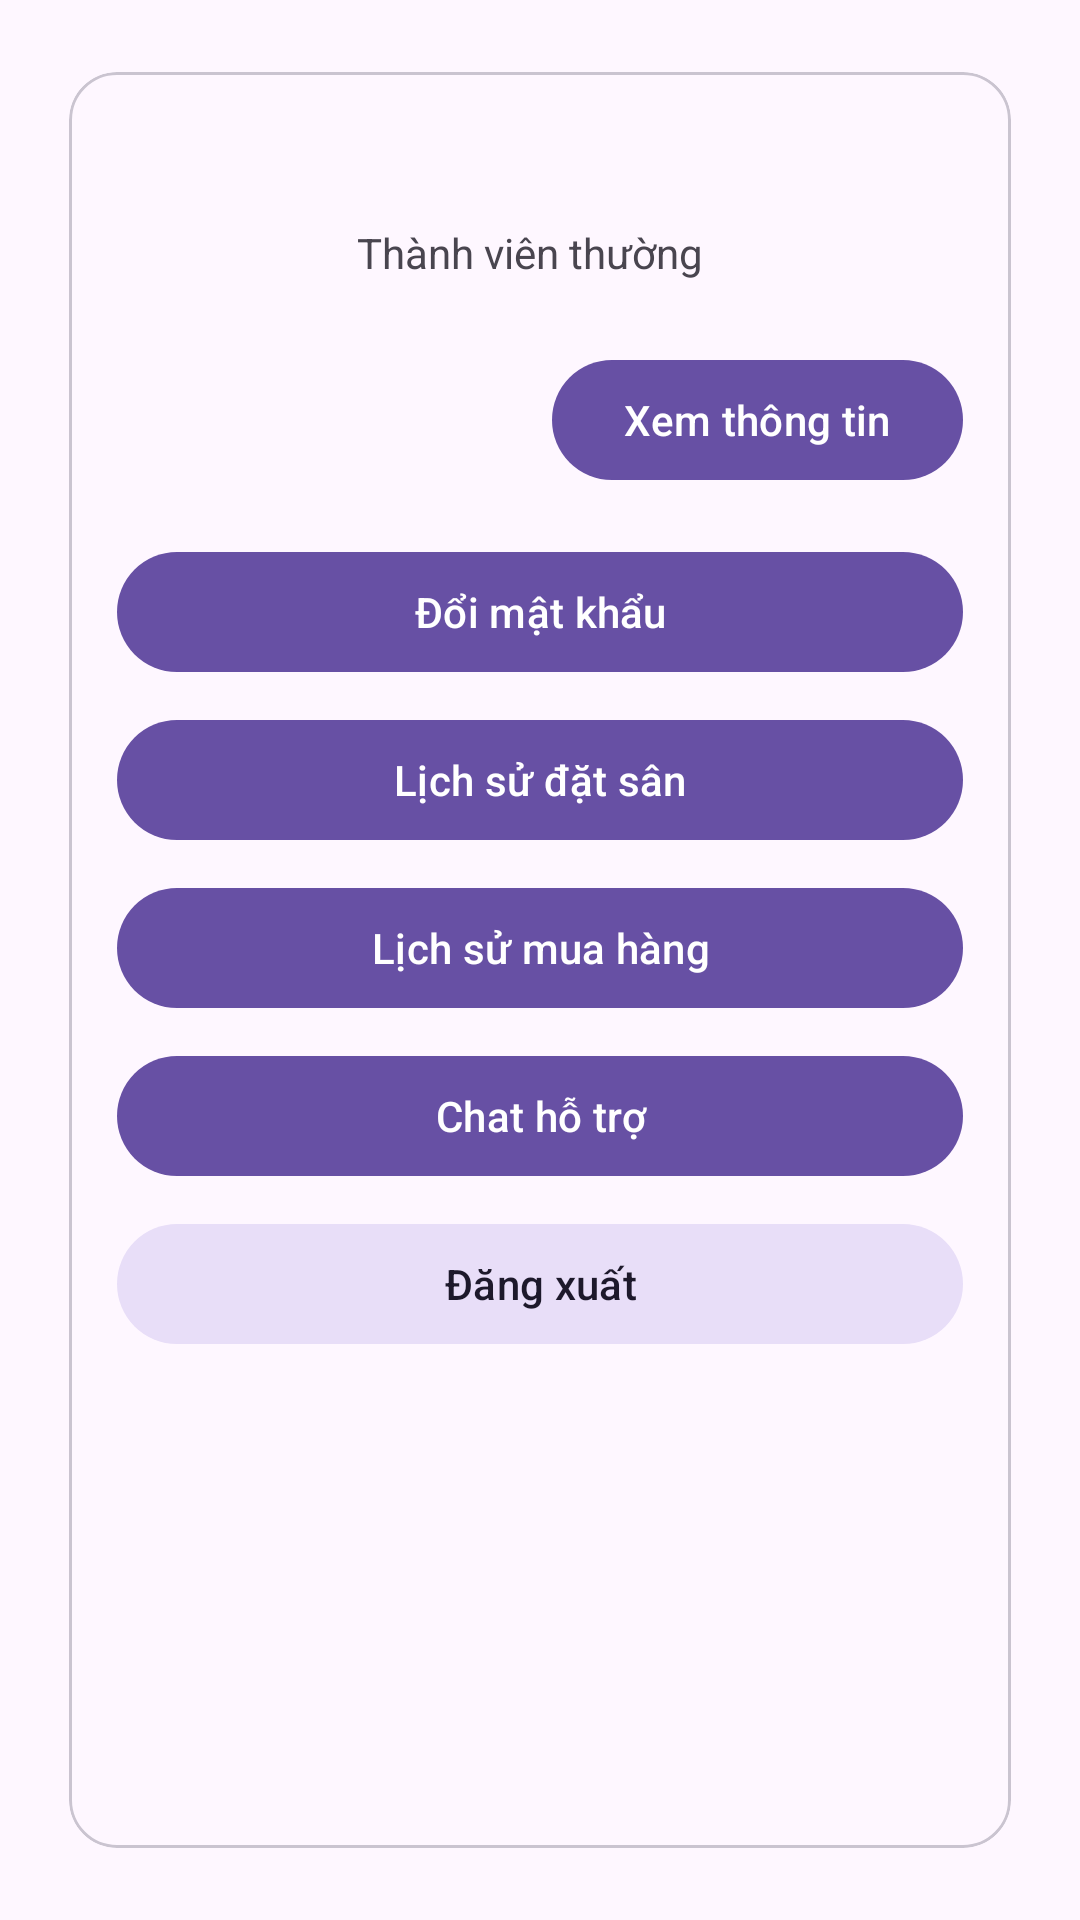

Android layout source for this screen:
<!-- AndroidManifest.xml: application theme Theme.Material3.Light.NoActionBar -->
<!-- res/layout/fragment_account.xml -->
<?xml version="1.0" encoding="utf-8"?>
<androidx.core.widget.NestedScrollView
    xmlns:android="http://schemas.android.com/apk/res/android"
    xmlns:app="http://schemas.android.com/apk/res-auto"
    android:layout_width="match_parent"
    android:layout_height="match_parent"
    android:fillViewport="true">

    <com.google.android.material.card.MaterialCardView
        android:layout_width="match_parent"
        android:layout_height="wrap_content"
        android:layout_margin="16dp"
        app:cardUseCompatPadding="true"
        app:cardCornerRadius="16dp">

        <LinearLayout
            android:layout_width="match_parent"
            android:layout_height="wrap_content"
            android:orientation="vertical"
            android:padding="16dp">

            
            <LinearLayout
                android:layout_width="match_parent"
                android:layout_height="wrap_content"
                android:orientation="horizontal"
                android:gravity="center_vertical">

                <ImageView
                    android:id="@+id/ivAvatar"
                    android:layout_width="64dp"
                    android:layout_height="64dp"
                    android:src="@drawable/ic_person"
                    android:contentDescription="@string/cd_avatar"
                    android:scaleType="centerCrop"/>

                <LinearLayout
                    android:layout_width="0dp"
                    android:layout_height="wrap_content"
                    android:layout_weight="1"
                    android:orientation="vertical"
                    android:layout_marginStart="16dp">

                    <TextView
                        android:id="@+id/tvUsername"
                        android:layout_width="wrap_content"
                        android:layout_height="wrap_content"
                        android:textStyle="bold"
                        android:textSize="18sp"
                        android:textColor="?attr/colorOnSurface"/>

                    <TextView
                        android:id="@+id/tvVip"
                        android:layout_width="wrap_content"
                        android:layout_height="wrap_content"
                        android:text="@string/member_regular"/>
                </LinearLayout>
            </LinearLayout>

            
            <com.google.android.material.button.MaterialButton
                android:id="@+id/btnViewDetails"
                android:layout_width="wrap_content"
                android:layout_height="wrap_content"
                android:layout_gravity="end"
                android:layout_marginTop="12dp"
                android:text="@string/action_view_details"/>

            
            <LinearLayout
                android:id="@+id/groupDetails"
                android:layout_width="match_parent"
                android:layout_height="wrap_content"
                android:visibility="gone"
                android:orientation="vertical"
                android:layout_marginTop="8dp">

                <TextView
                    android:id="@+id/tvCreatedAt"
                    android:layout_width="wrap_content"
                    android:layout_height="wrap_content"
                    android:textStyle="italic"
                    android:textColor="?attr/colorOnSurfaceVariant"
                    android:text="@string/label_created_at"/>

                <com.google.android.material.textfield.TextInputLayout
                    android:layout_width="match_parent"
                    android:layout_height="wrap_content"
                    android:layout_marginTop="8dp"
                    android:hint="@string/label_fullname">
                    <com.google.android.material.textfield.TextInputEditText
                        android:id="@+id/etFullName"
                        android:layout_width="match_parent"
                        android:layout_height="wrap_content"/>
                </com.google.android.material.textfield.TextInputLayout>

                <com.google.android.material.textfield.TextInputLayout
                    android:layout_width="match_parent"
                    android:layout_height="wrap_content"
                    android:layout_marginTop="8dp"
                    android:hint="@string/label_phone">
                    <com.google.android.material.textfield.TextInputEditText
                        android:id="@+id/etPhone"
                        android:layout_width="match_parent"
                        android:layout_height="wrap_content"
                        android:inputType="phone"/>
                </com.google.android.material.textfield.TextInputLayout>

                <com.google.android.material.textfield.TextInputLayout
                    android:layout_width="match_parent"
                    android:layout_height="wrap_content"
                    android:layout_marginTop="8dp"
                    android:hint="@string/label_email">
                    <com.google.android.material.textfield.TextInputEditText
                        android:id="@+id/etEmail"
                        android:layout_width="match_parent"
                        android:layout_height="wrap_content"
                        android:inputType="textEmailAddress"/>
                </com.google.android.material.textfield.TextInputLayout>

                <com.google.android.material.textfield.TextInputLayout
                    android:layout_width="match_parent"
                    android:layout_height="wrap_content"
                    android:layout_marginTop="8dp"
                    android:hint="@string/label_Address">
                    <com.google.android.material.textfield.TextInputEditText
                        android:id="@+id/etAddress"
                        android:layout_width="match_parent"
                        android:layout_height="wrap_content"/>
                </com.google.android.material.textfield.TextInputLayout>

                
                <LinearLayout
                    android:layout_width="match_parent"
                    android:layout_height="wrap_content"
                    android:layout_marginTop="12dp"
                    android:orientation="horizontal"
                    android:gravity="end">

                    <com.google.android.material.button.MaterialButton
                        android:id="@+id/btnEdit"
                        android:layout_width="wrap_content"
                        android:layout_height="wrap_content"
                        android:text="@string/action_edit"/>

                    <com.google.android.material.button.MaterialButton
                        android:id="@+id/btnSave"
                        android:layout_width="wrap_content"
                        android:layout_height="wrap_content"
                        android:visibility="gone"
                        android:text="@string/action_save"/>

                    <com.google.android.material.button.MaterialButton
                        android:id="@+id/btnCancel"
                        style="@style/Widget.Material3.Button.OutlinedButton"
                        android:layout_width="wrap_content"
                        android:layout_height="wrap_content"
                        android:visibility="gone"
                        android:text="@string/action_cancel"/>
                </LinearLayout>
            </LinearLayout>

            
            <com.google.android.material.button.MaterialButton
                android:id="@+id/btnChangePass"
                android:layout_width="match_parent"
                android:layout_height="wrap_content"
                android:layout_marginTop="16dp"
                android:text="@string/action_change_password"/>

            <com.google.android.material.button.MaterialButton
                android:id="@+id/btnBookingHistory"
                android:layout_width="match_parent"
                android:layout_height="wrap_content"
                android:layout_marginTop="8dp"
                android:text="@string/action_booking_history"/>

            <com.google.android.material.button.MaterialButton
                android:id="@+id/btnOrderHistory"
                android:layout_width="match_parent"
                android:layout_height="wrap_content"
                android:layout_marginTop="8dp"
                android:text="@string/action_order_history"/>

            <com.google.android.material.button.MaterialButton
                android:id="@+id/btnChat"
                android:layout_width="match_parent"
                android:layout_height="wrap_content"
                android:layout_marginTop="8dp"
                android:text="@string/action_chat_support"/>

            <com.google.android.material.button.MaterialButton
                android:id="@+id/btnLogout"
                style="@style/Widget.Material3.Button.TonalButton"
                android:layout_width="match_parent"
                android:layout_height="wrap_content"
                android:layout_marginTop="8dp"
                android:text="@string/action_logout"/>
        </LinearLayout>
    </com.google.android.material.card.MaterialCardView>
</androidx.core.widget.NestedScrollView>
<!-- resources referenced by this layout -->
<resources>
  <string name="action_booking_history">Lịch sử đặt sân</string>
  <string name="action_cancel">Hủy</string>
  <string name="action_change_password">Đổi mật khẩu</string>
  <string name="action_chat_support">Chat hỗ trợ</string>
  <string name="action_edit">Sửa thông tin</string>
  <string name="action_logout">Đăng xuất</string>
  <string name="action_order_history">Lịch sử mua hàng</string>
  <string name="action_save">Lưu</string>
  <string name="action_view_details">Xem thông tin</string>
  <string name="cd_avatar">Ảnh đại diện</string>
  <string name="label_Address">Địa chỉ</string>
  <string name="label_created_at">Tạo lúc</string>
  <string name="label_email">Email</string>
  <string name="label_fullname">Họ tên</string>
  <string name="label_phone">Điện thoại</string>
  <string name="member_regular">Thành viên thường</string>
</resources>
